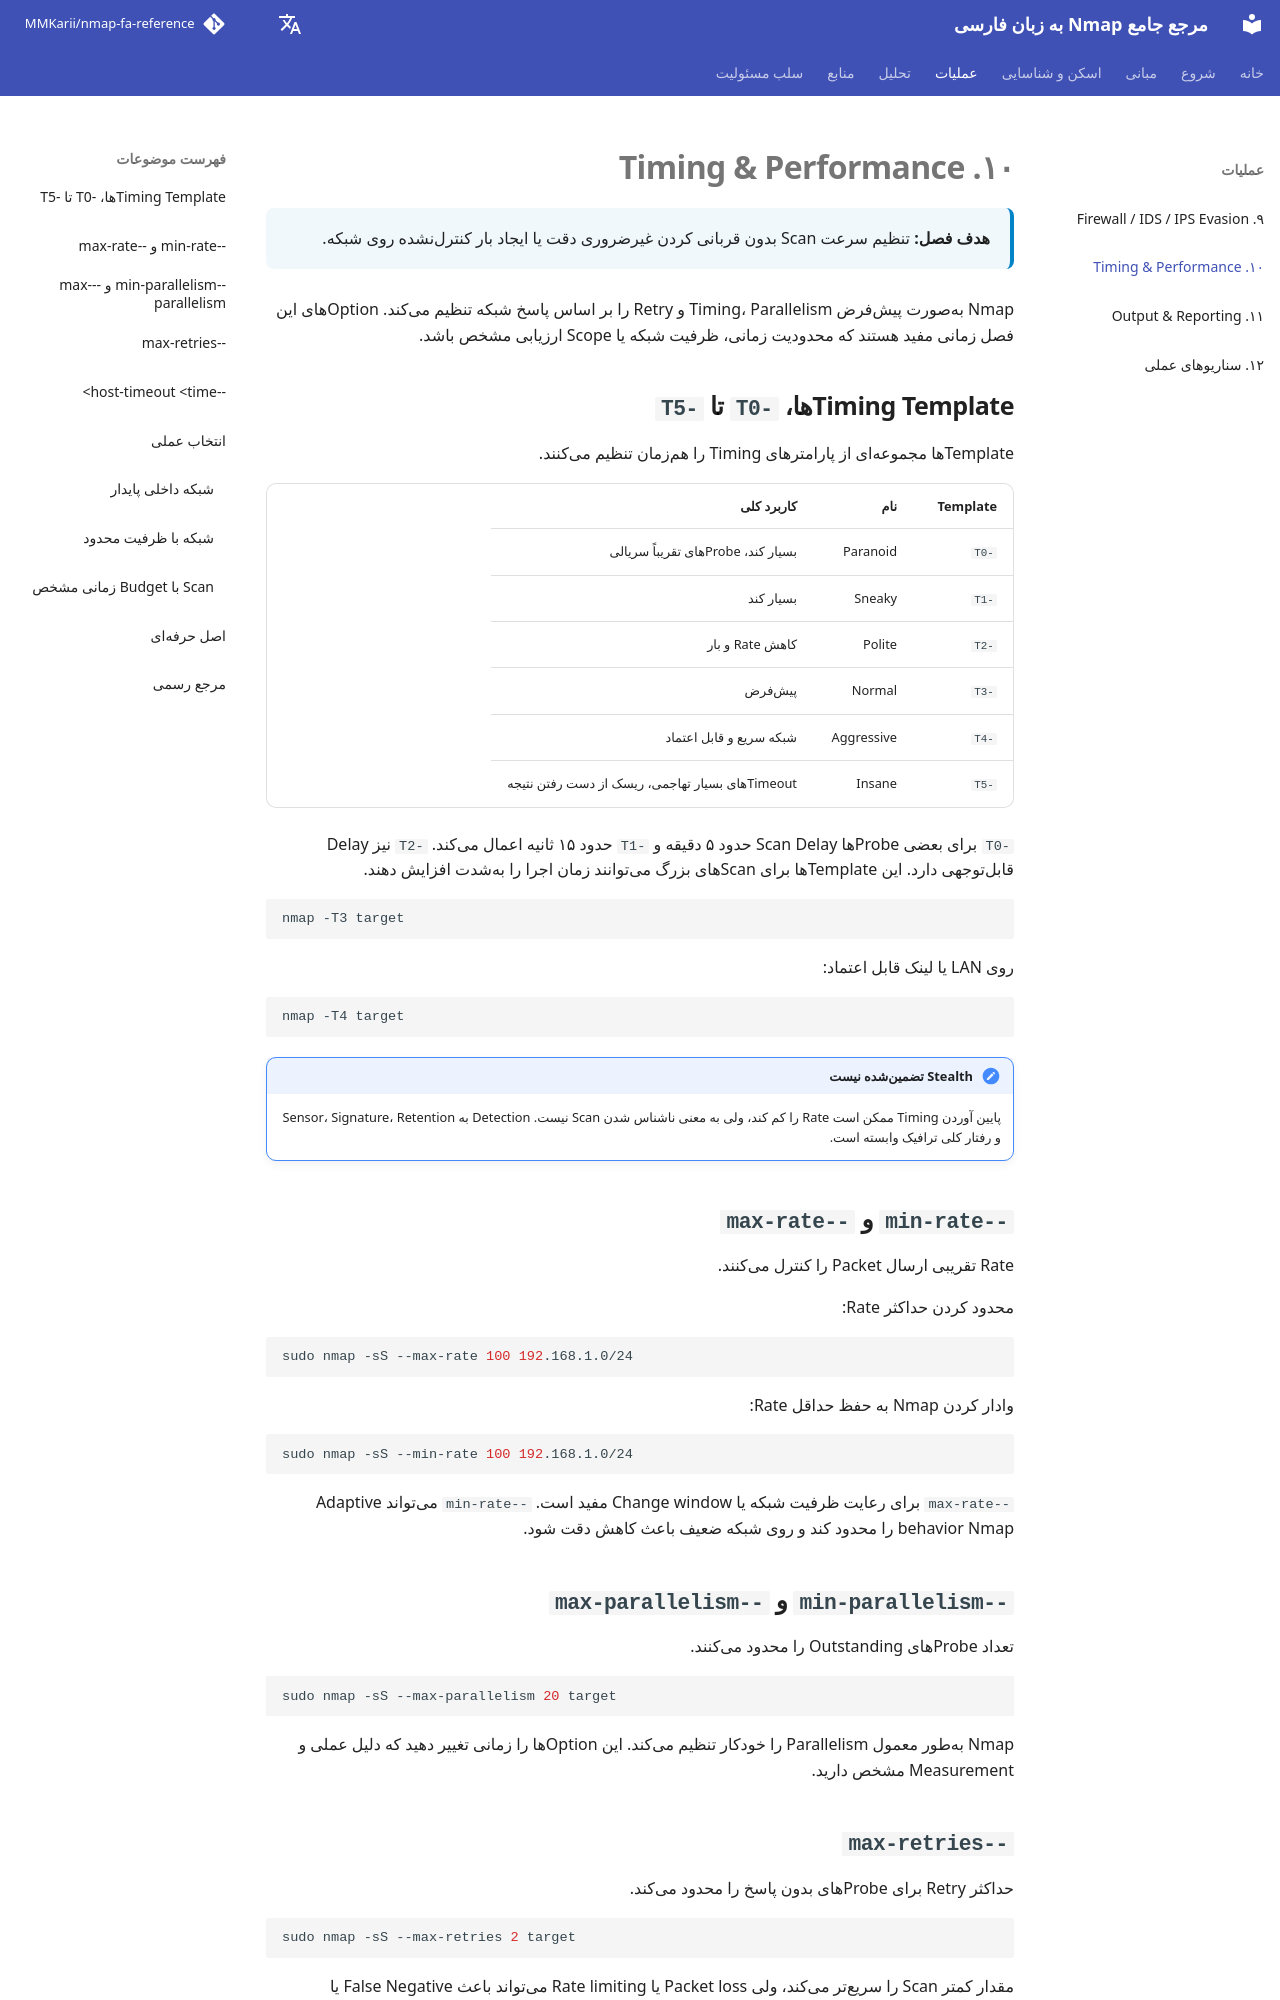

repository: MMKarii/nmap-fa-reference · page: fa/10-timing-performance/index.html · generator: mkdocs

# ۱۰. Timing & Performance

<div class="chapter-meta">
<strong>هدف فصل:</strong> تنظیم سرعت Scan بدون قربانی کردن غیرضروری دقت یا ایجاد بار کنترلنشده روی شبکه.
</div>

Nmap بهصورت پیشفرض Timing، Parallelism و Retry را بر اساس پاسخ شبکه تنظیم میکند. Optionهای این فصل زمانی مفید هستند که محدودیت زمانی، ظرفیت شبکه یا Scope ارزیابی مشخص باشد.

## Timing Templateها، `-T0` تا `-T5`

Templateها مجموعهای از پارامترهای Timing را همزمان تنظیم میکنند.

| Template | نام | کاربرد کلی |
|---|---|---|
| `-T0` | Paranoid | بسیار کند، Probeهای تقریباً سریالی |
| `-T1` | Sneaky | بسیار کند |
| `-T2` | Polite | کاهش Rate و بار |
| `-T3` | Normal | پیشفرض |
| `-T4` | Aggressive | شبکه سریع و قابل اعتماد |
| `-T5` | Insane | Timeoutهای بسیار تهاجمی، ریسک از دست رفتن نتیجه |

`-T0` برای بعضی Probeها Scan Delay حدود ۵ دقیقه و `-T1` حدود ۱۵ ثانیه اعمال میکند. `-T2` نیز Delay قابلتوجهی دارد. این Templateها برای Scanهای بزرگ میتوانند زمان اجرا را بهشدت افزایش دهند.

```bash
nmap -T3 target
```

روی LAN یا لینک قابل اعتماد:

```bash
nmap -T4 target
```

!!! note "Stealth تضمینشده نیست"
    پایین آوردن Timing ممکن است Rate را کم کند، ولی به معنی ناشناس شدن Scan نیست. Detection به Sensor، Signature، Retention و رفتار کلی ترافیک وابسته است.

## `--min-rate` و `--max-rate`

Rate تقریبی ارسال Packet را کنترل میکنند.

محدود کردن حداکثر Rate:

```bash
sudo nmap -sS --max-rate 100 192.168.1.0/24
```

وادار کردن Nmap به حفظ حداقل Rate:

```bash
sudo nmap -sS --min-rate 100 192.168.1.0/24
```

`--max-rate` برای رعایت ظرفیت شبکه یا Change window مفید است. `--min-rate` میتواند Adaptive behavior Nmap را محدود کند و روی شبکه ضعیف باعث کاهش دقت شود.

## `--min-parallelism` و `--max-parallelism`

تعداد Probeهای Outstanding را محدود میکنند.

```bash
sudo nmap -sS --max-parallelism 20 target
```

Nmap بهطور معمول Parallelism را خودکار تنظیم میکند. این Optionها را زمانی تغییر دهید که دلیل عملی و Measurement مشخص دارید.
